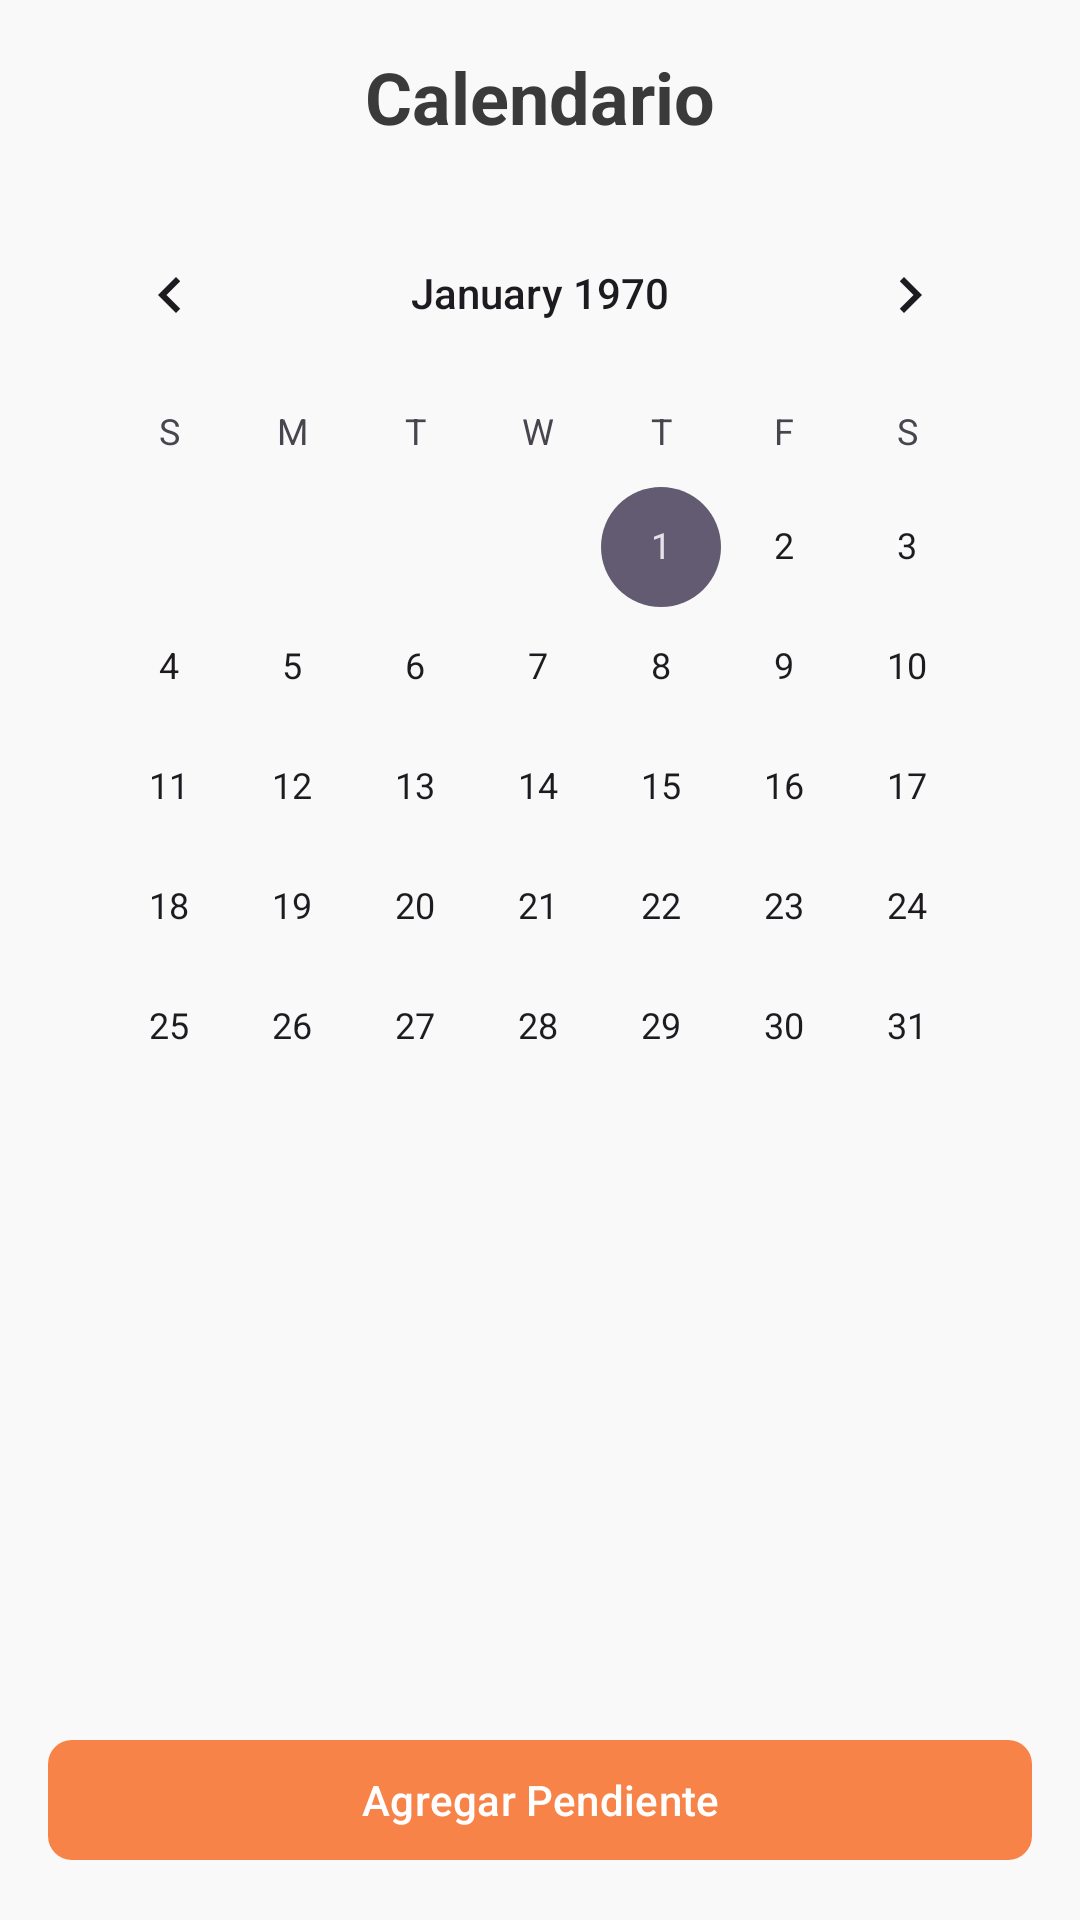

Layout XML and referenced resources for this Android screen:
<!-- AndroidManifest.xml: application theme Theme.PetTrack -->
<!-- res/layout/fragment_calendario.xml -->
<?xml version="1.0" encoding="utf-8"?>
<androidx.constraintlayout.widget.ConstraintLayout
    xmlns:android="http://schemas.android.com/apk/res/android"
    xmlns:app="http://schemas.android.com/apk/res-auto"
    xmlns:tools="http://schemas.android.com/tools"
    android:layout_width="match_parent"
    android:layout_height="match_parent"

    android:background="#FFF9F9F9"
    tools:context=".activitypettrack.ui.gallery.CalendarioFragment">

    
    <TextView
        android:id="@+id/txtCalendario"
        android:layout_width="match_parent"
        android:layout_height="wrap_content"
        android:layout_marginStart="8dp"
        android:layout_marginTop="16dp"
        android:layout_marginEnd="8dp"
        android:text="Calendario"
        android:textAlignment="center"
        android:textColor="#FF3A3A3A"
        android:textSize="24sp"
        android:textStyle="bold"
        app:layout_constraintEnd_toEndOf="parent"
        app:layout_constraintStart_toStartOf="parent"
        app:layout_constraintTop_toTopOf="parent" />

    
    <CalendarView
        android:id="@+id/calendarView"
        android:layout_width="0dp"
        android:layout_height="0dp"
        android:layout_marginTop="16dp"
        android:layout_marginHorizontal="16dp"
        app:layout_constraintEnd_toEndOf="parent"
        app:layout_constraintHeight_percent="0.5"
        app:layout_constraintStart_toStartOf="parent"
        app:layout_constraintTop_toBottomOf="@id/txtCalendario" />

    
    <com.google.android.material.button.MaterialButton
        android:id="@+id/btnAddPendiente"
        android:layout_width="0dp"
        android:layout_height="wrap_content"
        android:layout_marginStart="16dp"
        android:layout_marginEnd="16dp"
        android:layout_marginBottom="16dp"
        android:text="Agregar Pendiente"
        android:textColor="#FFFFFF"
        android:drawablePadding="8dp"
        app:iconGravity="start"
        app:backgroundTint="#F88349"
        app:cornerRadius="8dp"
        app:layout_constraintBottom_toBottomOf="parent"
        app:layout_constraintEnd_toEndOf="parent"
        app:layout_constraintStart_toStartOf="parent" />
</androidx.constraintlayout.widget.ConstraintLayout>
<!-- resources referenced by this layout -->
<resources>
  <style name="Theme.PetTrack" parent="Base.Theme.PetTrack" />
  <style name="Base.Theme.PetTrack" parent="Theme.Material3.DayNight.NoActionBar">
          
          
      </style>
</resources>
